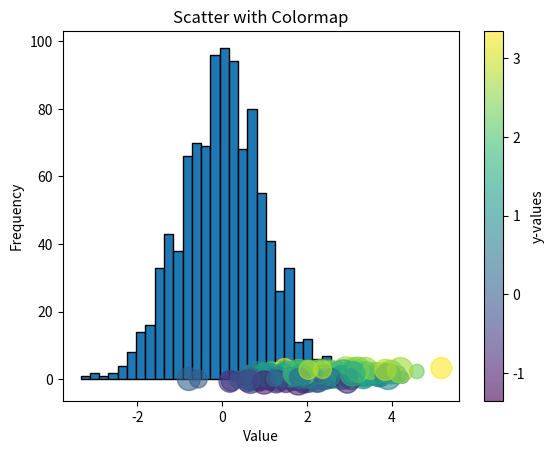

Reproduce this figure in Python.
# 你的程式

import numpy as np
import matplotlib.pyplot as plt

data = np.random.randn(1000)

# 畫出直方圖，設定 bins=30
plt.hist(data, bins=30, edgecolor='black')

# 設定標題和軸標籤
plt.title('Normal Distribution Histogram')
plt.xlabel('Value')
plt.ylabel('Frequency')

plt.show()

# 你的程式

import numpy as np
import matplotlib.pyplot as plt

# 固定亂數種子以便結果可重現
np.random.seed(768)

# 設定點數
n = 200

# 散佈圖資料
x = np.random.normal(loc=2.0, scale=1.0, size=n)
y = x * 0.5 + np.random.normal(scale=0.8, size=n)

# 基礎點面積，並進行縮放
size_var = np.abs(np.random.normal(loc=20, scale=10, size=n))  # 基礎點面積
size_scale = 10  # 點的大小縮放因子

# 畫散佈圖
plt.scatter(x, y, c=y, s=size_var * size_scale, cmap='viridis', alpha=0.6)

# 設定標題、顏色條標籤
plt.title('Scatter with Colormap')
plt.colorbar(label='y-values')

plt.show()



